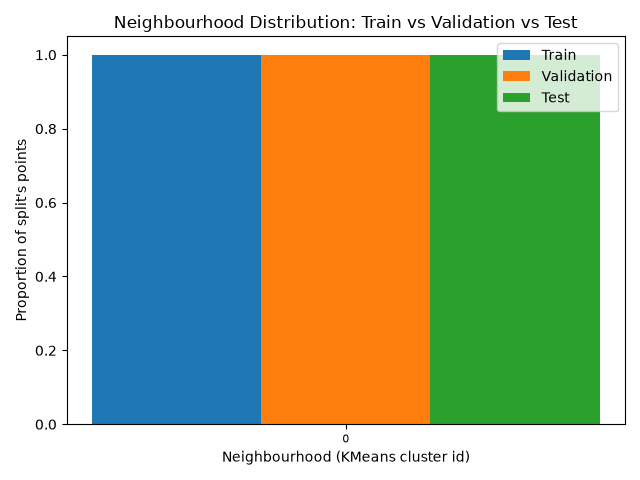

The file beside this chart, header and first rows:
, train, validation, test
0, 1.0, 1.0, 1.0
